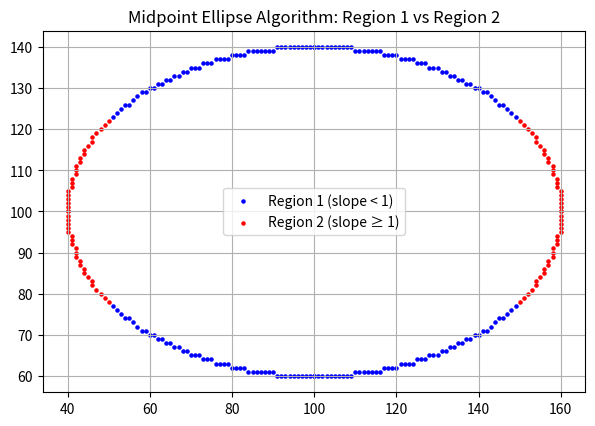

Reproduce this figure in Python.
import matplotlib.pyplot as plt

def midpoint_ellipse(rx, ry, xc, yc):
    x = 0
    y = ry

    rx2 = rx * rx
    ry2 = ry * ry
    tworx2 = 2 * rx2
    twory2 = 2 * ry2

    # Region 1
    p1 = ry2 - (rx2 * ry) + (0.25 * rx2)
    dx = 0
    dy = tworx2 * y

    region1_points = []
    region2_points = []

    while dx < dy:  # Region 1
        region1_points.extend([
            (xc + x, yc + y), (xc - x, yc + y),
            (xc + x, yc - y), (xc - x, yc - y)
        ])
        x += 1
        dx += twory2
        if p1 < 0:
            p1 += ry2 + dx
        else:
            y -= 1
            dy -= tworx2
            p1 += ry2 + dx - dy

    # Region 2
    p2 = ry2 * (x + 0.5)**2 + rx2 * (y - 1)**2 - rx2 * ry2
    while y >= 0:
        region2_points.extend([
            (xc + x, yc + y), (xc - x, yc + y),
            (xc + x, yc - y), (xc - x, yc - y)
        ])
        y -= 1
        dy -= tworx2
        if p2 > 0:
            p2 += rx2 - dy
        else:
            x += 1
            dx += twory2
            p2 += rx2 - dy + dx

    return region1_points, region2_points

# Example ellipse
rx, ry, xc, yc = 60, 40, 100, 100
region1, region2 = midpoint_ellipse(rx, ry, xc, yc)

# Plotting
plt.figure(figsize=(7,7))
if region1:
    x1, y1 = zip(*region1)
    plt.scatter(x1, y1, s=5, color='blue', label='Region 1 (slope < 1)')
if region2:
    x2, y2 = zip(*region2)
    plt.scatter(x2, y2, s=5, color='red', label='Region 2 (slope ≥ 1)')

plt.gca().set_aspect('equal')
plt.title("Midpoint Ellipse Algorithm: Region 1 vs Region 2")
plt.legend()
plt.grid(True)
plt.show()